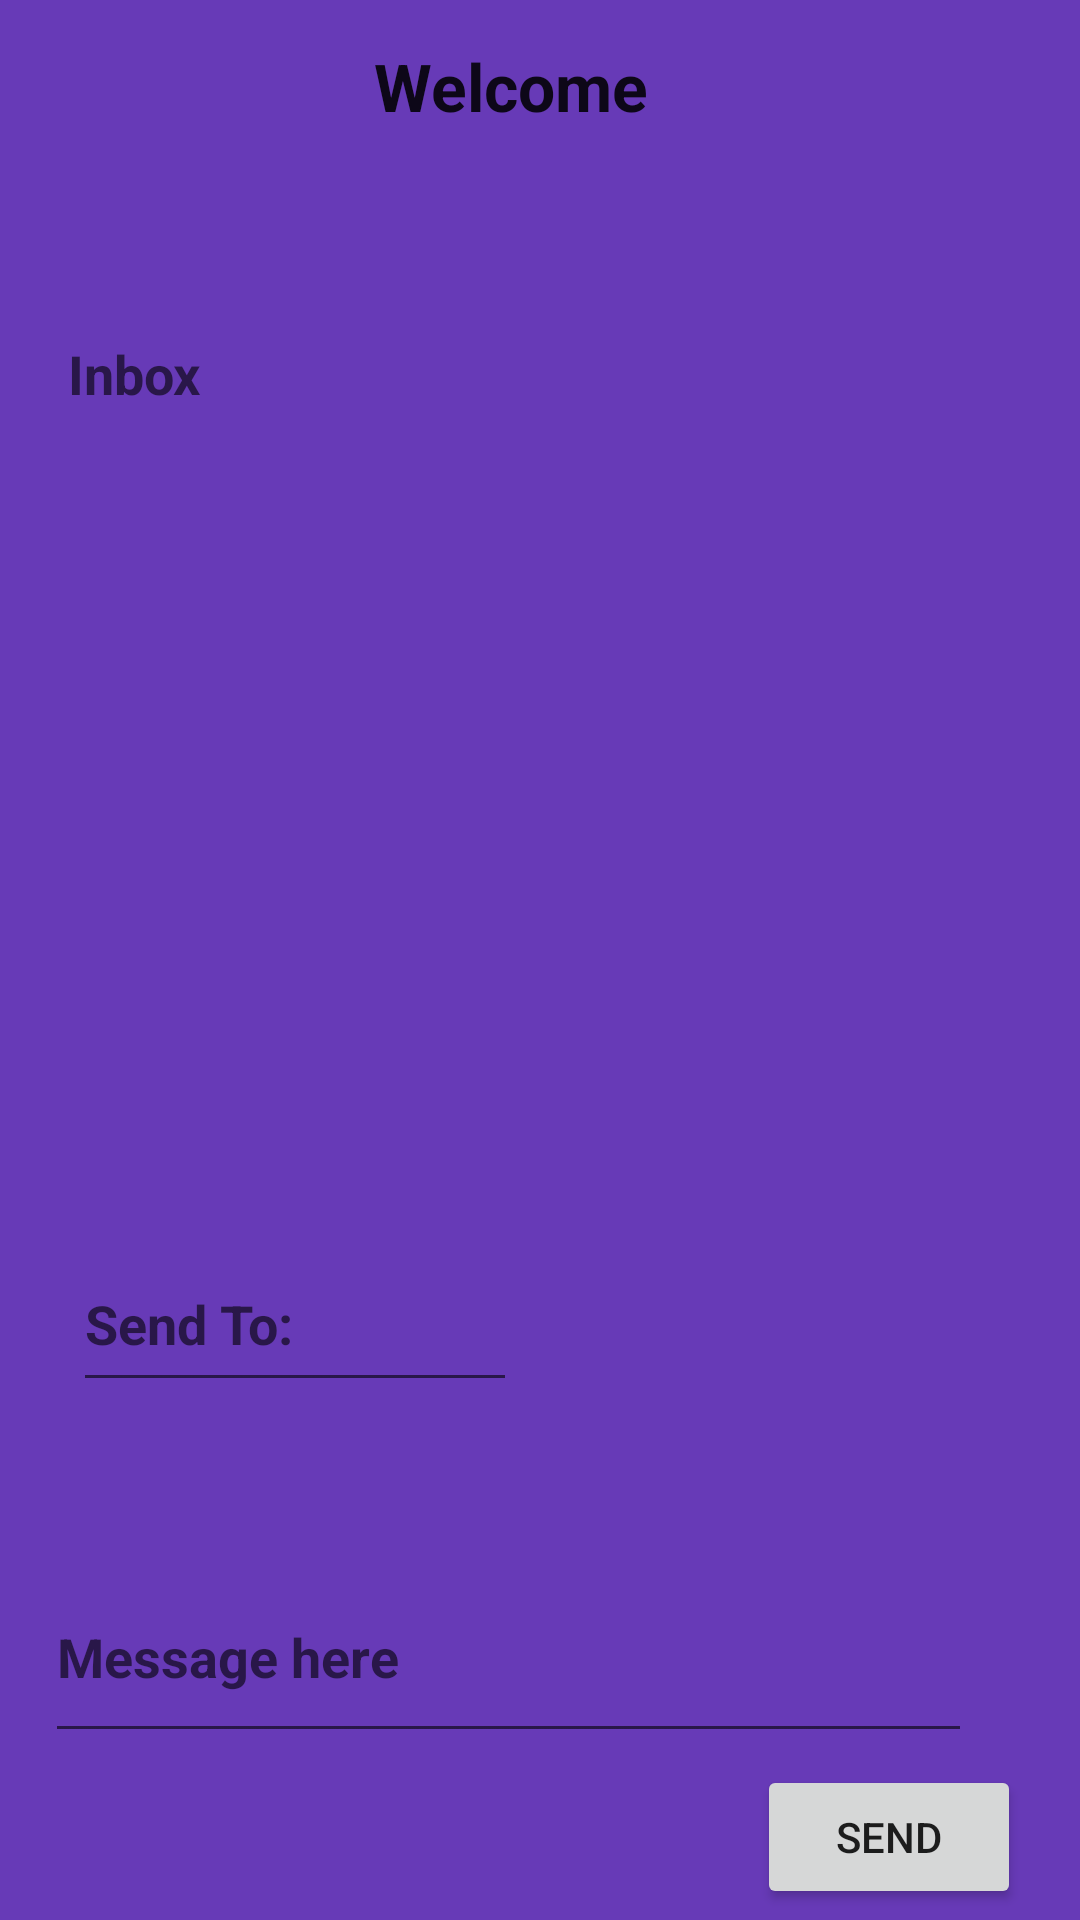

The Android layout XML behind this screen, and the referenced resources:
<!-- AndroidManifest.xml: application theme Theme.PirateCrypt -->
<!-- res/layout/fragment_user.xml -->
<?xml version="1.0" encoding="utf-8"?>
<androidx.constraintlayout.widget.ConstraintLayout xmlns:android="http://schemas.android.com/apk/res/android"
    xmlns:app="http://schemas.android.com/apk/res-auto"
    xmlns:tools="http://schemas.android.com/tools"
    android:layout_width="match_parent"
    android:layout_height="match_parent"
    android:background="#673AB7"
    tools:context=".UserFragment">

    <TextView
        android:id="@+id/name"
        android:layout_width="113dp"
        android:layout_height="36dp"
        android:textAppearance="@style/TextAppearance.AppCompat.Large"
        android:textStyle="bold"
        app:layout_constraintBottom_toBottomOf="parent"
        app:layout_constraintEnd_toEndOf="parent"
        app:layout_constraintHorizontal_bias="0.368"
        app:layout_constraintStart_toEndOf="@+id/editTextTextPersonName"
        app:layout_constraintTop_toTopOf="parent"
        app:layout_constraintVertical_bias="0.023" />

    <TextView
        android:id="@+id/editTextTextPersonName"
        android:layout_width="111dp"
        android:layout_height="36dp"
        android:background="#673AB7"
        android:ems="10"
        android:inputType="textPersonName"
        android:text="Welcome"
        android:textAppearance="@style/TextAppearance.AppCompat.Large"
        android:textStyle="bold"
        app:autoSizeTextType="none"
        app:layout_constraintBottom_toBottomOf="parent"
        app:layout_constraintEnd_toEndOf="parent"
        app:layout_constraintStart_toStartOf="parent"
        app:layout_constraintTop_toTopOf="parent"
        app:layout_constraintVertical_bias="0.023" />

    <TextView
        android:id="@+id/inbox"
        android:layout_width="359dp"
        android:layout_height="192dp"
        android:isScrollContainer="true"
        android:scrollbars="vertical"
        android:textStyle="bold"
        app:layout_constraintBottom_toBottomOf="parent"
        app:layout_constraintEnd_toEndOf="parent"
        app:layout_constraintHorizontal_bias="0.519"
        app:layout_constraintStart_toStartOf="parent"
        app:layout_constraintTop_toBottomOf="@+id/editTextTextPersonName"
        app:layout_constraintVertical_bias="0.262" />

    <EditText
        android:id="@+id/sendMessage"
        android:layout_width="148dp"
        android:layout_height="55dp"
        android:hint="Send To:"
        android:textStyle="bold"
        app:layout_constraintBottom_toBottomOf="parent"
        app:layout_constraintEnd_toEndOf="parent"
        app:layout_constraintHorizontal_bias="0.114"
        app:layout_constraintStart_toStartOf="parent"
        app:layout_constraintTop_toBottomOf="@+id/inbox"
        app:layout_constraintVertical_bias="0.276" />

    <EditText
        android:id="@+id/messageContent"
        android:layout_width="309dp"
        android:layout_height="67dp"
        android:hint="Message here"
        android:textStyle="bold"
        app:layout_constraintBottom_toBottomOf="parent"
        app:layout_constraintEnd_toEndOf="parent"
        app:layout_constraintHorizontal_bias="0.294"
        app:layout_constraintStart_toStartOf="parent"
        app:layout_constraintTop_toBottomOf="@+id/sendMessage"
        app:layout_constraintVertical_bias="0.472" />

    <Button
        android:id="@+id/sendButton"
        android:layout_width="wrap_content"
        android:layout_height="wrap_content"
        android:text="Send"
        app:layout_constraintBottom_toBottomOf="parent"
        app:layout_constraintEnd_toEndOf="parent"
        app:layout_constraintHorizontal_bias="0.928"
        app:layout_constraintStart_toStartOf="parent"
        app:layout_constraintTop_toBottomOf="@+id/messageContent"
        app:layout_constraintVertical_bias="0.515" />

    <TextView
        android:id="@+id/random"
        android:layout_width="81dp"
        android:layout_height="30dp"
        android:layout_marginBottom="12dp"
        android:ems="10"
        android:textAppearance="@style/TextAppearance.AppCompat.Medium"
        android:text="Inbox"
        android:textStyle="bold"
        app:layout_constraintBottom_toTopOf="@+id/inbox"
        app:layout_constraintEnd_toEndOf="parent"
        app:layout_constraintHorizontal_bias="0.081"
        app:layout_constraintStart_toStartOf="parent" />

</androidx.constraintlayout.widget.ConstraintLayout>
<!-- resources referenced by this layout -->
<resources>
  <style name="Theme.PirateCrypt" parent="Theme.MaterialComponents.DayNight.DarkActionBar">
          
          <item name="colorPrimary">@color/purple_500</item>
          <item name="colorPrimaryVariant">@color/purple_700</item>
          <item name="colorOnPrimary">@color/white</item>
          
          <item name="colorSecondary">@color/teal_200</item>
          <item name="colorSecondaryVariant">@color/teal_700</item>
          <item name="colorOnSecondary">@color/black</item>
          
          <item name="android:statusBarColor" tools:targetApi="l">?attr/colorPrimaryVariant</item>
          
      </style>
  <!-- not gathered from this repository: default colours our renderer supplied (Android Studio template values) -->
  <color name="purple_500">#FF6200EE</color>
  <color name="purple_700">#FF3700B3</color>
  <color name="teal_200">#FF03DAC5</color>
  <color name="teal_700">#FF018786</color>
  <color name="black">#FF000000</color>
  <color name="white">#FFFFFFFF</color>
</resources>
